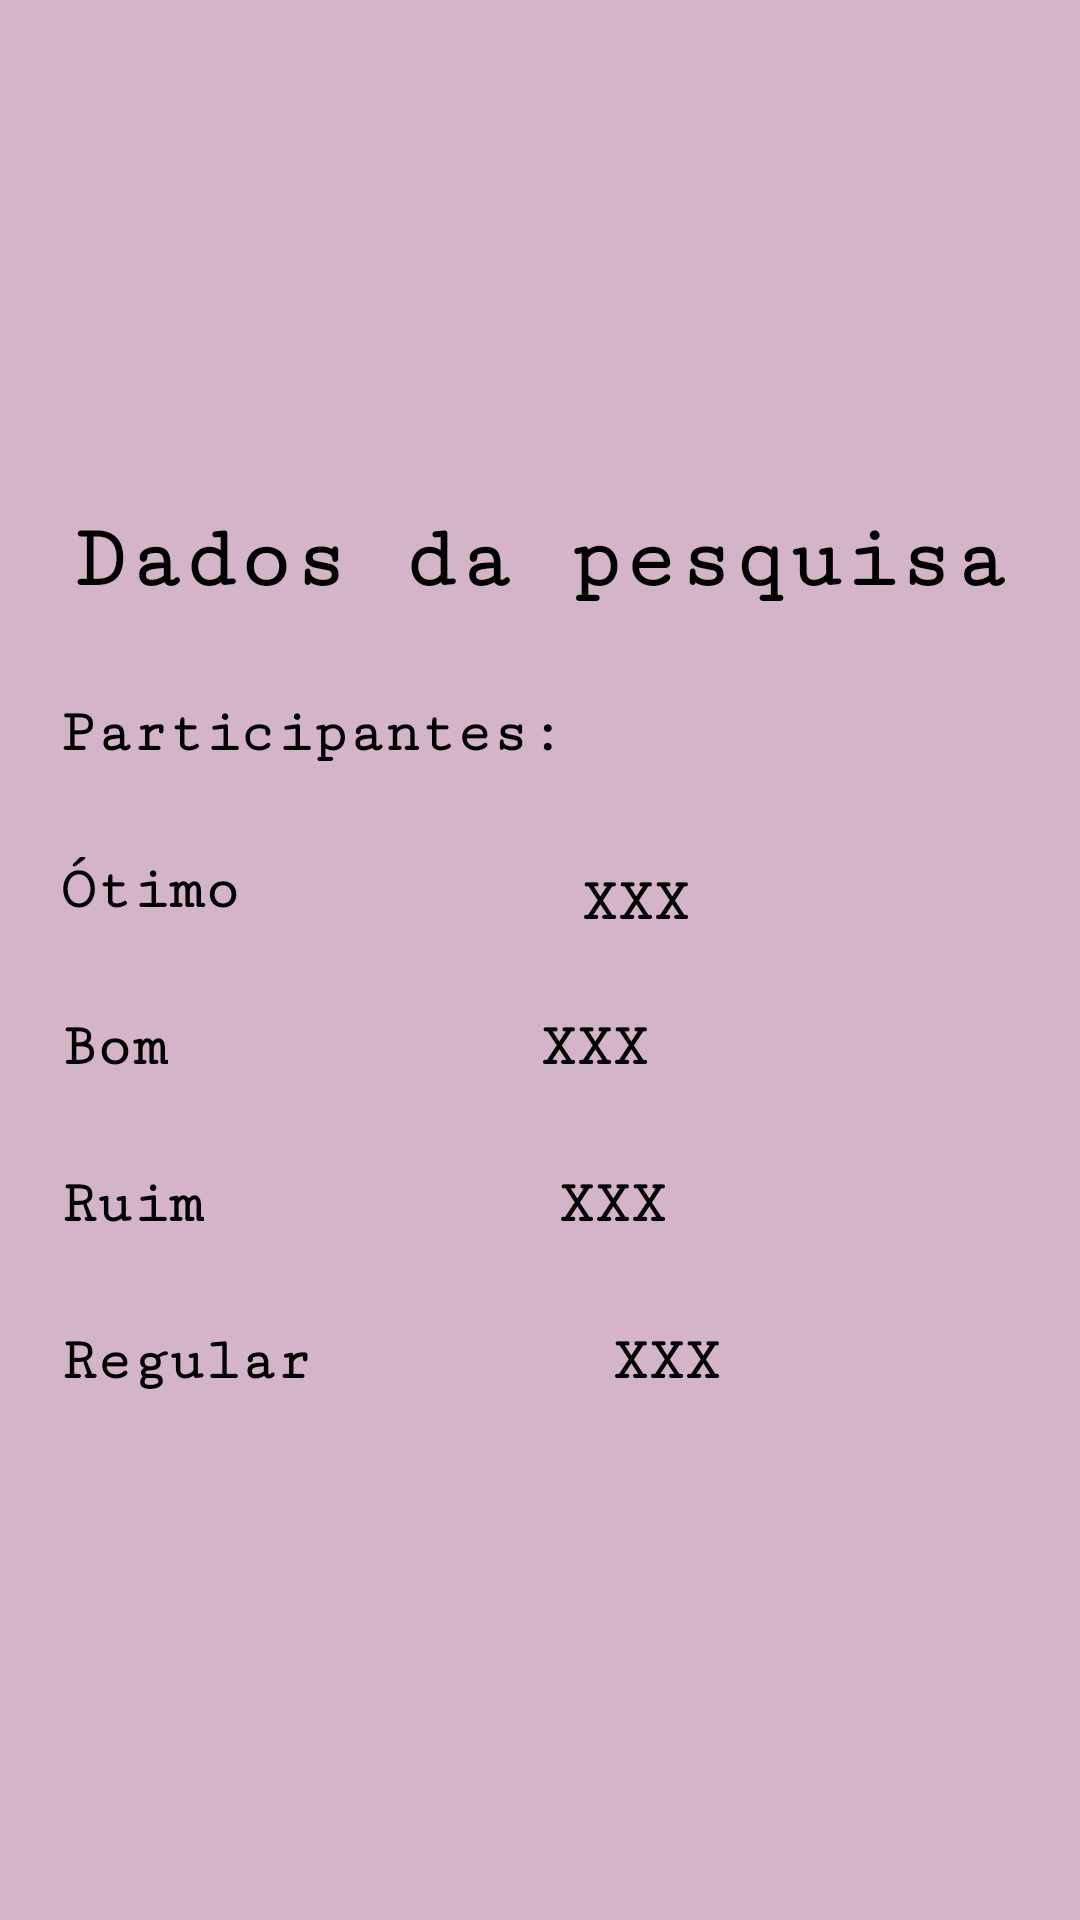

Produce the Android XML layout that renders to this screen, including the resource entries it uses.
<!-- AndroidManifest.xml: application theme Theme.PesquisaDeOpinião -->
<!-- res/layout/activity_result.xml -->
<?xml version="1.0" encoding="utf-8"?>
<androidx.constraintlayout.widget.ConstraintLayout
    xmlns:android="http://schemas.android.com/apk/res/android"
    xmlns:app="http://schemas.android.com/apk/res-auto"
    xmlns:tools="http://schemas.android.com/tools"
    android:layout_width="match_parent"
    android:layout_height="match_parent"
    android:padding="20dp"
    android:background="#7CA5668F"
    android:layout_gravity="center">


    <androidx.constraintlayout.widget.Guideline
        android:id="@+id/guideline4"
        android:layout_width="wrap_content"
        android:layout_height="wrap_content"
        android:orientation="horizontal"
        app:layout_constraintGuide_begin="150dp" />

    <TextView
        android:id="@+id/dados_da_pesquisa"
        android:layout_width="wrap_content"
        android:layout_height="wrap_content"
        android:fontFamily="serif-monospace"
        android:text="Dados da pesquisa"
        android:textSize="30sp"
        android:textStyle="bold"
        app:layout_constraintEnd_toEndOf="parent"
        app:layout_constraintStart_toStartOf="parent"
        app:layout_constraintTop_toTopOf="@+id/guideline4" />

    <TextView
        android:id="@+id/participantes"
        android:layout_width="wrap_content"
        android:layout_height="wrap_content"
        android:layout_marginTop="30dp"
        android:fontFamily="serif-monospace"
        android:text="Participantes: "
        android:textSize="20sp"
        android:textStyle="bold"
        app:layout_constraintStart_toStartOf="parent"
        app:layout_constraintTop_toBottomOf="@+id/dados_da_pesquisa" />

    <TextView
        android:id="@+id/numeroParticipantes"
        android:layout_width="wrap_content"
        android:layout_height="wrap_content"
        android:layout_marginTop="4dp"
        android:fontFamily="serif-monospace"
        android:textSize="20sp"
        android:textStyle="bold"
        app:layout_constraintEnd_toEndOf="parent"
        app:layout_constraintHorizontal_bias="0.503"
        app:layout_constraintStart_toEndOf="@+id/participantes"
        app:layout_constraintTop_toTopOf="@+id/participantes" />

    <TextView
        android:id="@+id/text_otimo"
        android:layout_width="wrap_content"
        android:layout_height="wrap_content"
        android:layout_marginTop="30dp"
        android:fontFamily="serif-monospace"
        android:text="Ótimo"
        android:textSize="20sp"
        android:textStyle="bold"
        app:layout_constraintStart_toStartOf="parent"
        app:layout_constraintTop_toBottomOf="@+id/participantes" />

    <TextView
        android:id="@+id/text_bom"
        android:layout_width="wrap_content"
        android:layout_height="wrap_content"
        android:layout_marginTop="30dp"
        android:fontFamily="serif-monospace"
        android:text="Bom"
        android:textSize="20sp"
        android:textStyle="bold"
        app:layout_constraintStart_toStartOf="parent"
        app:layout_constraintTop_toBottomOf="@+id/text_otimo" />


    <TextView
        android:id="@+id/text_ruim"
        android:layout_width="wrap_content"
        android:layout_height="wrap_content"
        android:layout_marginTop="30dp"
        android:fontFamily="serif-monospace"
        android:text="Ruim"
        android:textSize="20sp"
        android:textStyle="bold"
        app:layout_constraintStart_toStartOf="parent"
        app:layout_constraintTop_toBottomOf="@+id/text_bom" />

    <TextView
        android:id="@+id/text_regular"
        android:layout_width="wrap_content"
        android:layout_height="wrap_content"
        android:layout_marginTop="30dp"
        android:fontFamily="serif-monospace"
        android:text="Regular"
        android:textSize="20sp"
        android:textStyle="bold"
        app:layout_constraintStart_toStartOf="parent"
        app:layout_constraintTop_toBottomOf="@+id/text_ruim" />

    <TextView
        android:id="@+id/numero_otimo"
        android:layout_width="wrap_content"
        android:layout_height="wrap_content"
        android:layout_marginTop="4dp"
        android:fontFamily="serif-monospace"
        android:text="XXX"
        android:textSize="20sp"
        android:textStyle="bold"
        app:layout_constraintEnd_toEndOf="parent"
        app:layout_constraintHorizontal_bias="0.508"
        app:layout_constraintStart_toEndOf="@+id/text_otimo"
        app:layout_constraintTop_toTopOf="@+id/text_otimo" />


    <TextView
        android:id="@+id/numero_bom"
        android:layout_width="wrap_content"
        android:layout_height="wrap_content"
        android:fontFamily="serif-monospace"
        android:text="XXX"
        android:textSize="20sp"
        android:textStyle="bold"
        app:layout_constraintEnd_toEndOf="parent"
        app:layout_constraintStart_toEndOf="@+id/text_bom"
        app:layout_constraintTop_toTopOf="@+id/text_bom" />

    <TextView
        android:id="@+id/numero_ruim"
        android:layout_width="wrap_content"
        android:layout_height="wrap_content"
        android:fontFamily="serif-monospace"
        android:text="XXX"
        android:textSize="20sp"
        android:textStyle="bold"
        app:layout_constraintEnd_toEndOf="parent"
        app:layout_constraintStart_toEndOf="@+id/text_ruim"
        app:layout_constraintTop_toTopOf="@+id/text_ruim" />

    <TextView
        android:id="@+id/numero_regular"
        android:layout_width="wrap_content"
        android:layout_height="wrap_content"
        android:fontFamily="serif-monospace"
        android:text="XXX"
        android:textSize="20sp"
        android:textStyle="bold"
        app:layout_constraintEnd_toEndOf="parent"
        app:layout_constraintStart_toEndOf="@+id/text_regular"
        app:layout_constraintTop_toTopOf="@+id/text_regular" />

</androidx.constraintlayout.widget.ConstraintLayout>
<!-- resources referenced by this layout -->
<resources>

</resources>
